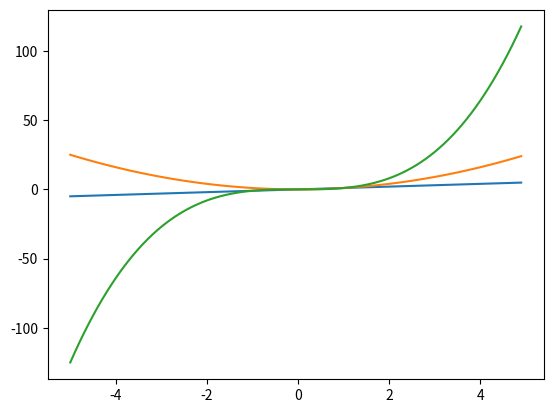

This chart was generated by the following Python code:
import numpy as np
import matplotlib.pyplot as plt
t=np.arange(-5,5,0.1)
plt.plot(t,t,t,t**2,t,t**3)
plt.show()              